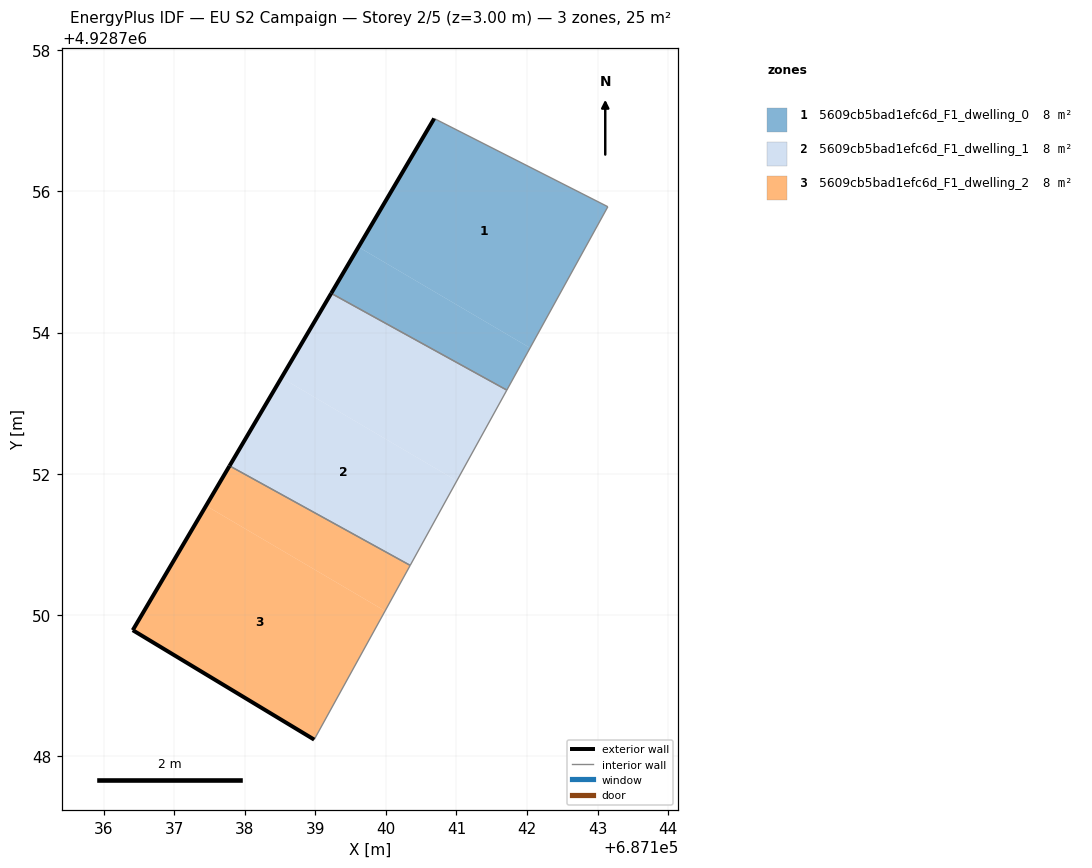
=== STOREY PLAN SPEC (per zone: floor XY polygon, exterior-wall plan segments, windows/doors) ===
zone 1: 5609cb5bad1efc6d_F1_dwelling_0  (8.2 m²)
  floor: (687142.04, 4928753.78) (687143.14, 4928755.78) (687140.68, 4928757.03) (687139.61, 4928755.21)
  floor: (687141.71, 4928753.18) (687142.04, 4928753.78) (687139.61, 4928755.21) (687139.23, 4928754.55)
  exterior wall: (687139.22, 4928754.55) – (687140.68, 4928757.03)  [2.9 m]
  interior walls: 3
zone 2: 5609cb5bad1efc6d_F1_dwelling_1  (8.2 m²)
  floor: (687141.00, 4928751.90) (687141.71, 4928753.18) (687139.23, 4928754.55) (687138.52, 4928753.36)
  floor: (687140.34, 4928750.70) (687141.00, 4928751.90) (687138.52, 4928753.36) (687137.78, 4928752.11)
  exterior wall: (687137.79, 4928752.11) – (687139.22, 4928754.55)  [2.8 m]
  interior walls: 3
zone 3: 5609cb5bad1efc6d_F1_dwelling_2  (8.2 m²)
  floor: (687138.98, 4928748.23) (687139.99, 4928750.05) (687137.45, 4928751.55) (687136.41, 4928749.78)
  floor: (687139.99, 4928750.05) (687140.34, 4928750.70) (687137.78, 4928752.11) (687137.45, 4928751.55)
  exterior wall: (687138.98, 4928748.23) – (687136.41, 4928749.78)  [3.0 m]
  exterior wall: (687136.41, 4928749.78) – (687137.79, 4928752.11)  [2.7 m]
  interior walls: 2

=== DERIVED (storey summary) ===
Building: EU S2 Campaign
Storey: 2 of 5  (floor level z = 3.00 m)
Storey gross floor area: 24.5 m²
Zones on this storey: 3
  - 5609cb5bad1efc6d_F1_dwelling_0: floor 8.2 m²; exterior wall 2.9 m (8.6 m²); WWR 0.0%
  - 5609cb5bad1efc6d_F1_dwelling_1: floor 8.2 m²; exterior wall 2.8 m (8.5 m²); WWR 0.0%
  - 5609cb5bad1efc6d_F1_dwelling_2: floor 8.2 m²; exterior wall 5.7 m (17.1 m²); WWR 0.0%
Zone adjacency (shared interzone walls):
  - 5609cb5bad1efc6d_F1_dwelling_0 ↔ 5609cb5bad1efc6d_F1_dwelling_1
  - 5609cb5bad1efc6d_F1_dwelling_1 ↔ 5609cb5bad1efc6d_F1_dwelling_2